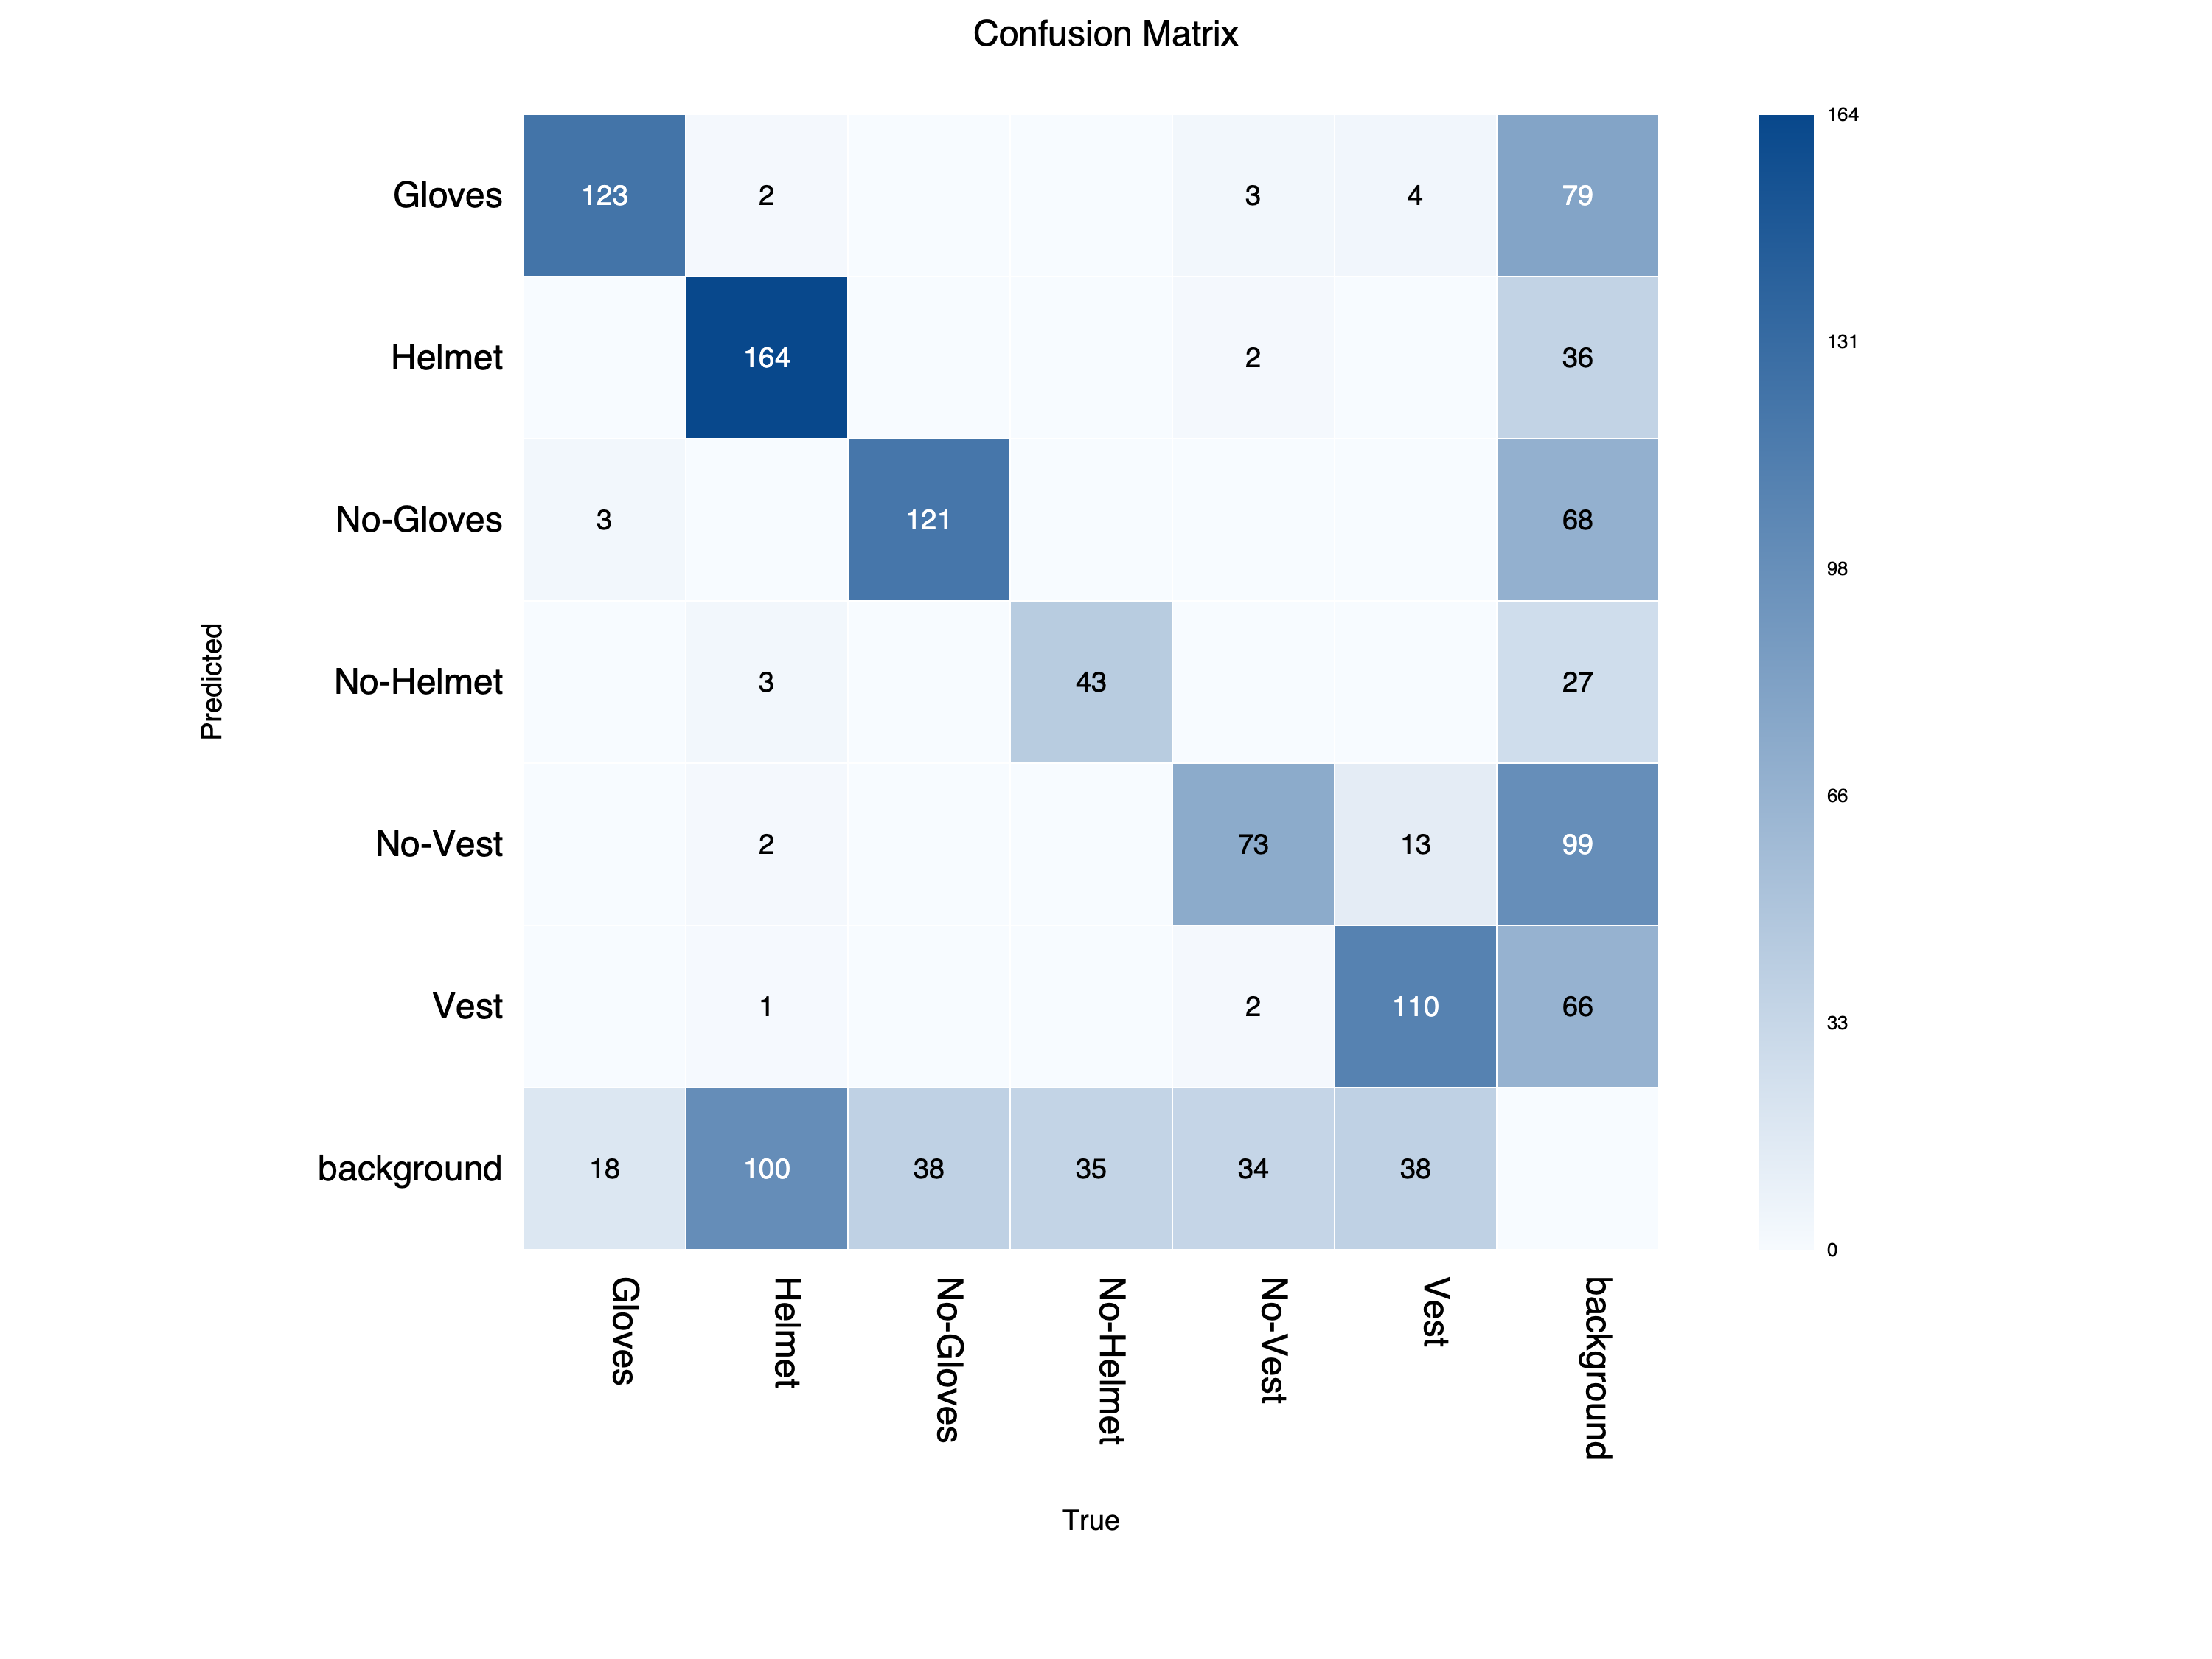

Data behind this chart, as committed beside it:
predicted/true, Gloves, Helmet, No-Gloves, No-Helmet, No-Vest, Vest, background
Gloves, 123, 2, 0, 0, 3, 4, 79
Helmet, 0, 164, 0, 0, 2, 0, 36
No-Gloves, 3, 0, 121, 0, 0, 0, 68
No-Helmet, 0, 3, 0, 43, 0, 0, 27
No-Vest, 0, 2, 0, 0, 73, 13, 99
Vest, 0, 1, 0, 0, 2, 110, 66
background, 18, 100, 38, 35, 34, 38, 0
